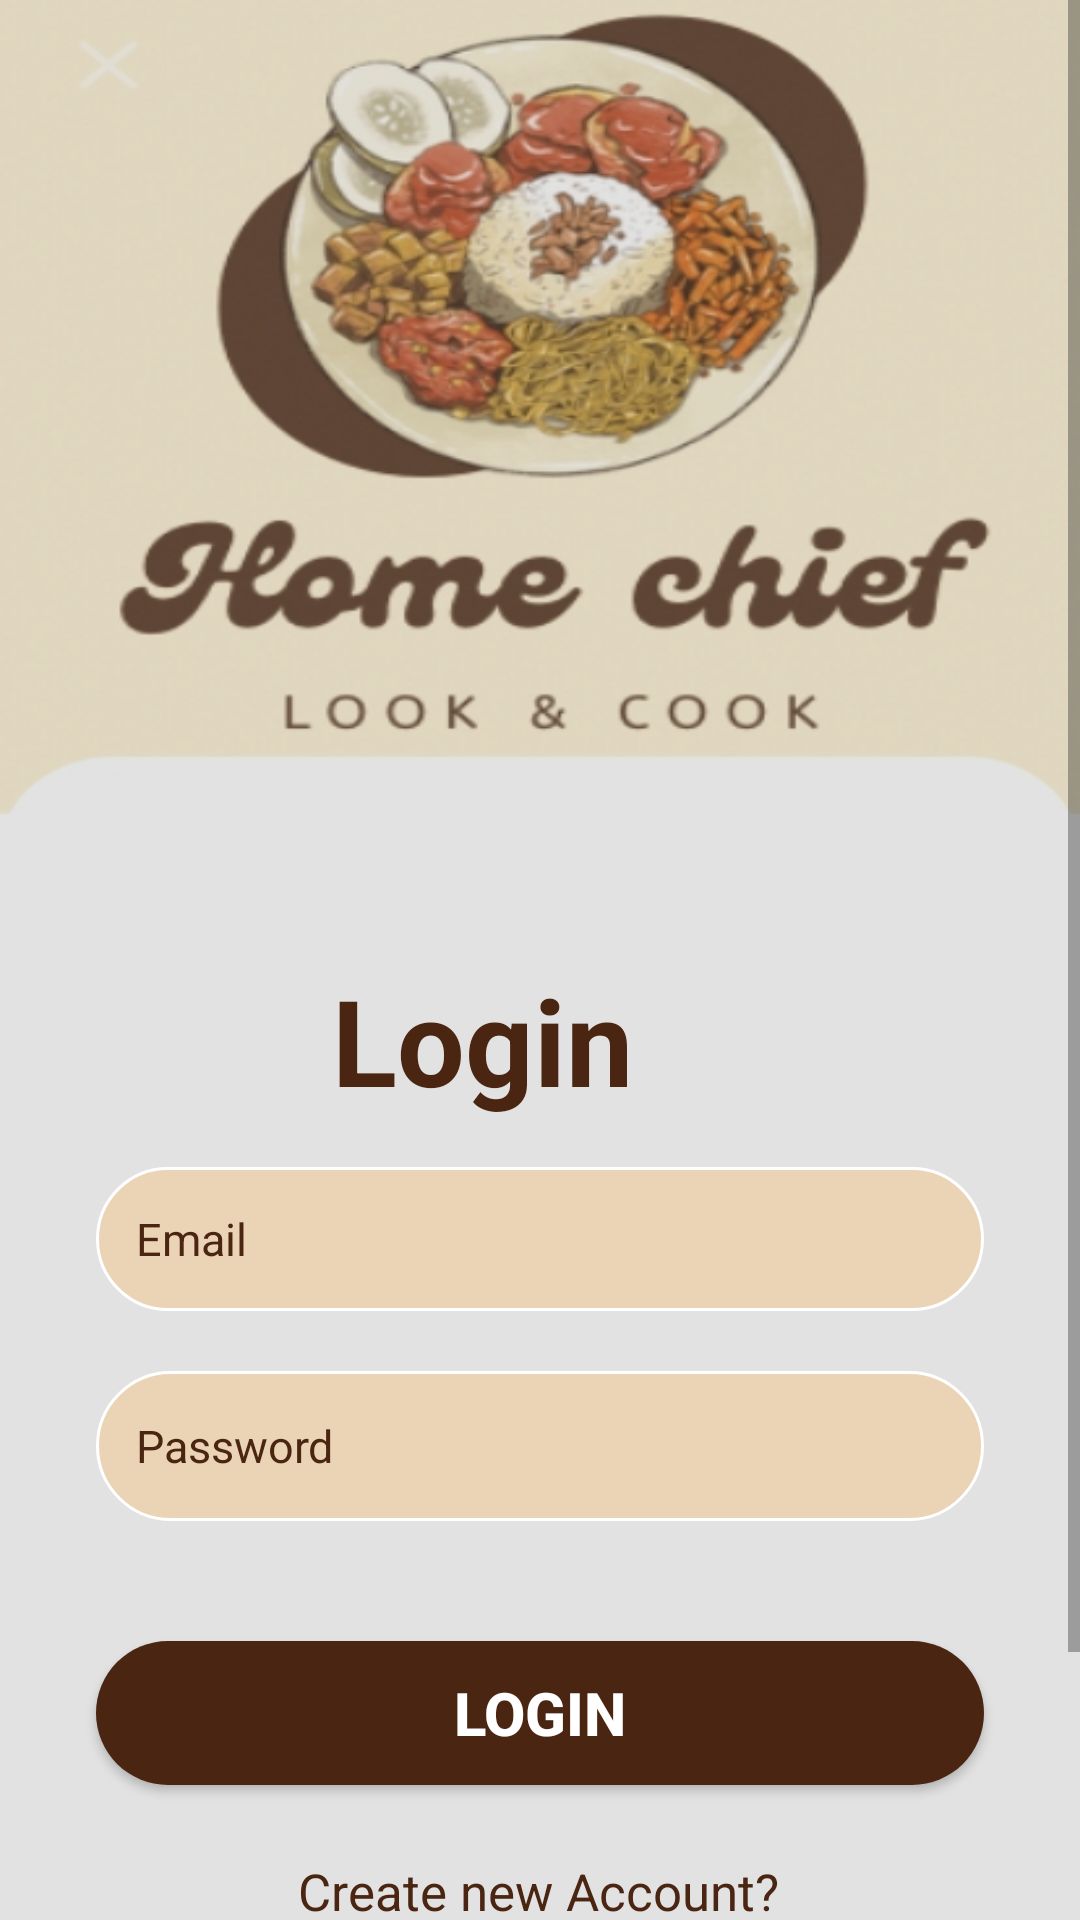

Write the Android layout XML for this screen, with the resource values it uses.
<!-- AndroidManifest.xml: application theme Theme.FoodPlanner -->
<!-- res/layout/activity_login.xml -->
<?xml version="1.0" encoding="utf-8"?>
<androidx.constraintlayout.widget.ConstraintLayout xmlns:android="http://schemas.android.com/apk/res/android"
    xmlns:app="http://schemas.android.com/apk/res-auto"
    xmlns:tools="http://schemas.android.com/tools"
    android:layout_width="match_parent"
    android:layout_height="match_parent"
    tools:context=".view.MainActivity"
    android:background="@drawable/btn">
    <View
        android:layout_width="match_parent"
        android:layout_height="match_parent"
        android:background="#1D000000" />

    <ScrollView
        android:layout_width="match_parent"
        android:layout_height="match_parent"
        android:contentDescription="@string/scroll"
        android:fillViewport="true"
        tools:layout_editor_absoluteX="١٤٨dp"
        tools:layout_editor_absoluteY="-١٠٨dp">

        <androidx.constraintlayout.widget.ConstraintLayout
            android:layout_width="match_parent"
            android:layout_height="wrap_content">


            <TextView
                android:id="@+id/textView"
                android:layout_width="138dp"
                android:layout_height="53dp"
                android:layout_marginTop="320dp"
                android:layout_marginBottom="50dp"
                android:fontFamily="sans-serif"
                android:text="Login"
                android:textColor="@color/brawn"
                android:textSize="40sp"
                android:textStyle="bold"
                app:layout_constraintBottom_toTopOf="@+id/inputEmailLogin"
                app:layout_constraintEnd_toEndOf="@+id/inputEmailLogin"
                app:layout_constraintHorizontal_bias="0.497"
                app:layout_constraintStart_toStartOf="@+id/inputEmailLogin"
                app:layout_constraintTop_toTopOf="parent" />

            <TextView
                android:id="@+id/createNewaccount"
                android:layout_width="wrap_content"
                android:layout_height="wrap_content"
                android:layout_marginTop="16dp"
                android:padding="8dp"
                android:text="Create new Account?"
                android:textColor="@color/brawn"
                android:textSize="17dp"
                app:layout_constraintEnd_toEndOf="parent"
                app:layout_constraintHorizontal_bias="0.497"
                app:layout_constraintStart_toStartOf="parent"
                app:layout_constraintTop_toBottomOf="@+id/btn_login" />

            <EditText
                android:id="@+id/inputEmailLogin"
                android:layout_width="0dp"
                android:layout_height="wrap_content"
                android:layout_marginStart="32dp"
                android:layout_marginTop="16dp"
                android:layout_marginEnd="32dp"
                android:background="@drawable/text_background"
                android:ems="10"
                android:hint="  Email"
                android:inputType="textEmailAddress"
                android:minHeight="48dp"
                android:paddingLeft="6dp"
                android:paddingRight="6dp"
                android:textColor="@color/brawn"

                android:textColorHint="@color/brawn"
                android:textSize="15dp"
                app:layout_constraintEnd_toEndOf="parent"
                app:layout_constraintHorizontal_bias="0.0"
                app:layout_constraintStart_toStartOf="parent"
                app:layout_constraintTop_toBottomOf="@+id/textView"
                tools:ignore="SpeakableTextPresentCheck" />

            <android.widget.Button
                android:id="@+id/btn_login"

                android:layout_width="0dp"
                android:layout_height="wrap_content"
                android:layout_marginTop="40dp"
                android:background="@drawable/button_background"
                android:paddingLeft="6dp"
                android:paddingRight="6dp"
                android:text="Login"
                android:textColor="@drawable/btn_text_color"
                android:textSize="20dp"
                android:textStyle="bold"
                app:layout_constraintEnd_toEndOf="@+id/inputLoginpass"
                app:layout_constraintHorizontal_bias="0.0"
                app:layout_constraintStart_toStartOf="@+id/inputLoginpass"
                app:layout_constraintTop_toBottomOf="@+id/inputLoginpass" />

            <EditText
                android:id="@+id/inputLoginpass"
                android:layout_width="0dp"
                android:layout_height="wrap_content"
                android:layout_marginTop="20dp"
                android:background="@drawable/text_background"
                android:ems="10"
                android:hint="  Password"
                android:inputType="textPassword"
                android:minHeight="50dp"
                android:paddingLeft="6dp"
                android:paddingRight="6dp"
                android:textColor="@color/brawn"

                android:textColorHint="@color/brawn"
                android:textSize="15dp"
                app:layout_constraintEnd_toEndOf="@+id/inputEmailLogin"
                app:layout_constraintHorizontal_bias="0.0"
                app:layout_constraintStart_toStartOf="@+id/inputEmailLogin"
                app:layout_constraintTop_toBottomOf="@+id/inputEmailLogin" />

            <ImageView
                android:id="@+id/img_google"
                android:layout_width="50dp"
                android:layout_height="50dp"
                android:layout_marginBottom="44dp"
                app:layout_constraintBottom_toBottomOf="parent"
                app:layout_constraintEnd_toEndOf="parent"
                app:layout_constraintHorizontal_bias="0.498"
                app:layout_constraintStart_toStartOf="parent"
                app:layout_constraintTop_toBottomOf="@+id/createNewaccount"
                app:srcCompat="@drawable/google_logo" />


            <TextView
                android:id="@+id/asGuestTv"
                android:layout_width="wrap_content"
                android:layout_height="wrap_content"
                android:padding="5dp"
                android:text="As Guest"
                android:textSize="18sp"
                android:layout_marginTop="8dp"
                app:layout_constraintEnd_toEndOf="@+id/createNewaccount"
                app:layout_constraintStart_toStartOf="@+id/createNewaccount"
                app:layout_constraintTop_toBottomOf="@+id/img_google" />

        </androidx.constraintlayout.widget.ConstraintLayout>
    </ScrollView>


</androidx.constraintlayout.widget.ConstraintLayout>
<!-- resources referenced by this layout -->
<resources>
  <color name="brawn"> #4A2511</color>
  <!-- drawable btn: png bitmap (drawable, 75940 bytes) -->
  <!-- drawable btn_text_color (drawable) -->
  <?xml version="1.0" encoding="utf-8"?>
  <selector xmlns:android="http://schemas.android.com/apk/res/android">
  
      <item android:state_pressed="true" android:color="@color/white"/>
      <item android:state_enabled="true" android:color="@color/white"/>
      <item android:state_enabled="false" android:color="@color/white"/>
  
  </selector>
  <!-- drawable button_background (drawable) -->
  <?xml version="1.0" encoding="utf-8"?>
  <selector xmlns:android="http://schemas.android.com/apk/res/android">
  
      <item>
          <shape android:shape="rectangle">
              <corners android:radius="50dp"/>
              <solid android:color="#4A2511"> </solid>
  
  
  
          </shape>
  
  
      </item>
  
  </selector>
  <!-- drawable text_background (drawable) -->
  <?xml version="1.0" encoding="utf-8"?>
  <selector xmlns:android="http://schemas.android.com/apk/res/android">
  <item>
  <shape android:shape="rectangle">
      <solid android:color="#EAD4B5"/>
      <corners android:radius="50dp"/>
      <stroke android:color="@color/white" android:width="1dp"/>
  
  
  
  
  </shape>
  
  
  </item>
  </selector>
  <string name="scroll">scroll</string>
  <style name="Theme.FoodPlanner" parent="Theme.MaterialComponents.Light.NoActionBar">
          
          <item name="colorPrimary">@color/purple_500</item>
          <item name="colorPrimaryVariant">@color/purple_700</item>
          <item name="colorOnPrimary">@color/brawn</item>
          
          <item name="colorSecondary">@color/teal_200</item>
          <item name="colorSecondaryVariant">@color/teal_700</item>
          <item name="colorOnSecondary">@color/black</item>
          
          <item name="android:statusBarColor">?attr/colorPrimaryVariant</item>
          
      </style>
  <color name="white">#FFFFFFFF</color>
  <color name="purple_500">#FF6200EE</color>
  <color name="purple_700">#FF3700B3</color>
  <color name="teal_200">#FF03DAC5</color>
  <color name="teal_700">#FF018786</color>
  <color name="black">#FF000000</color>
</resources>
